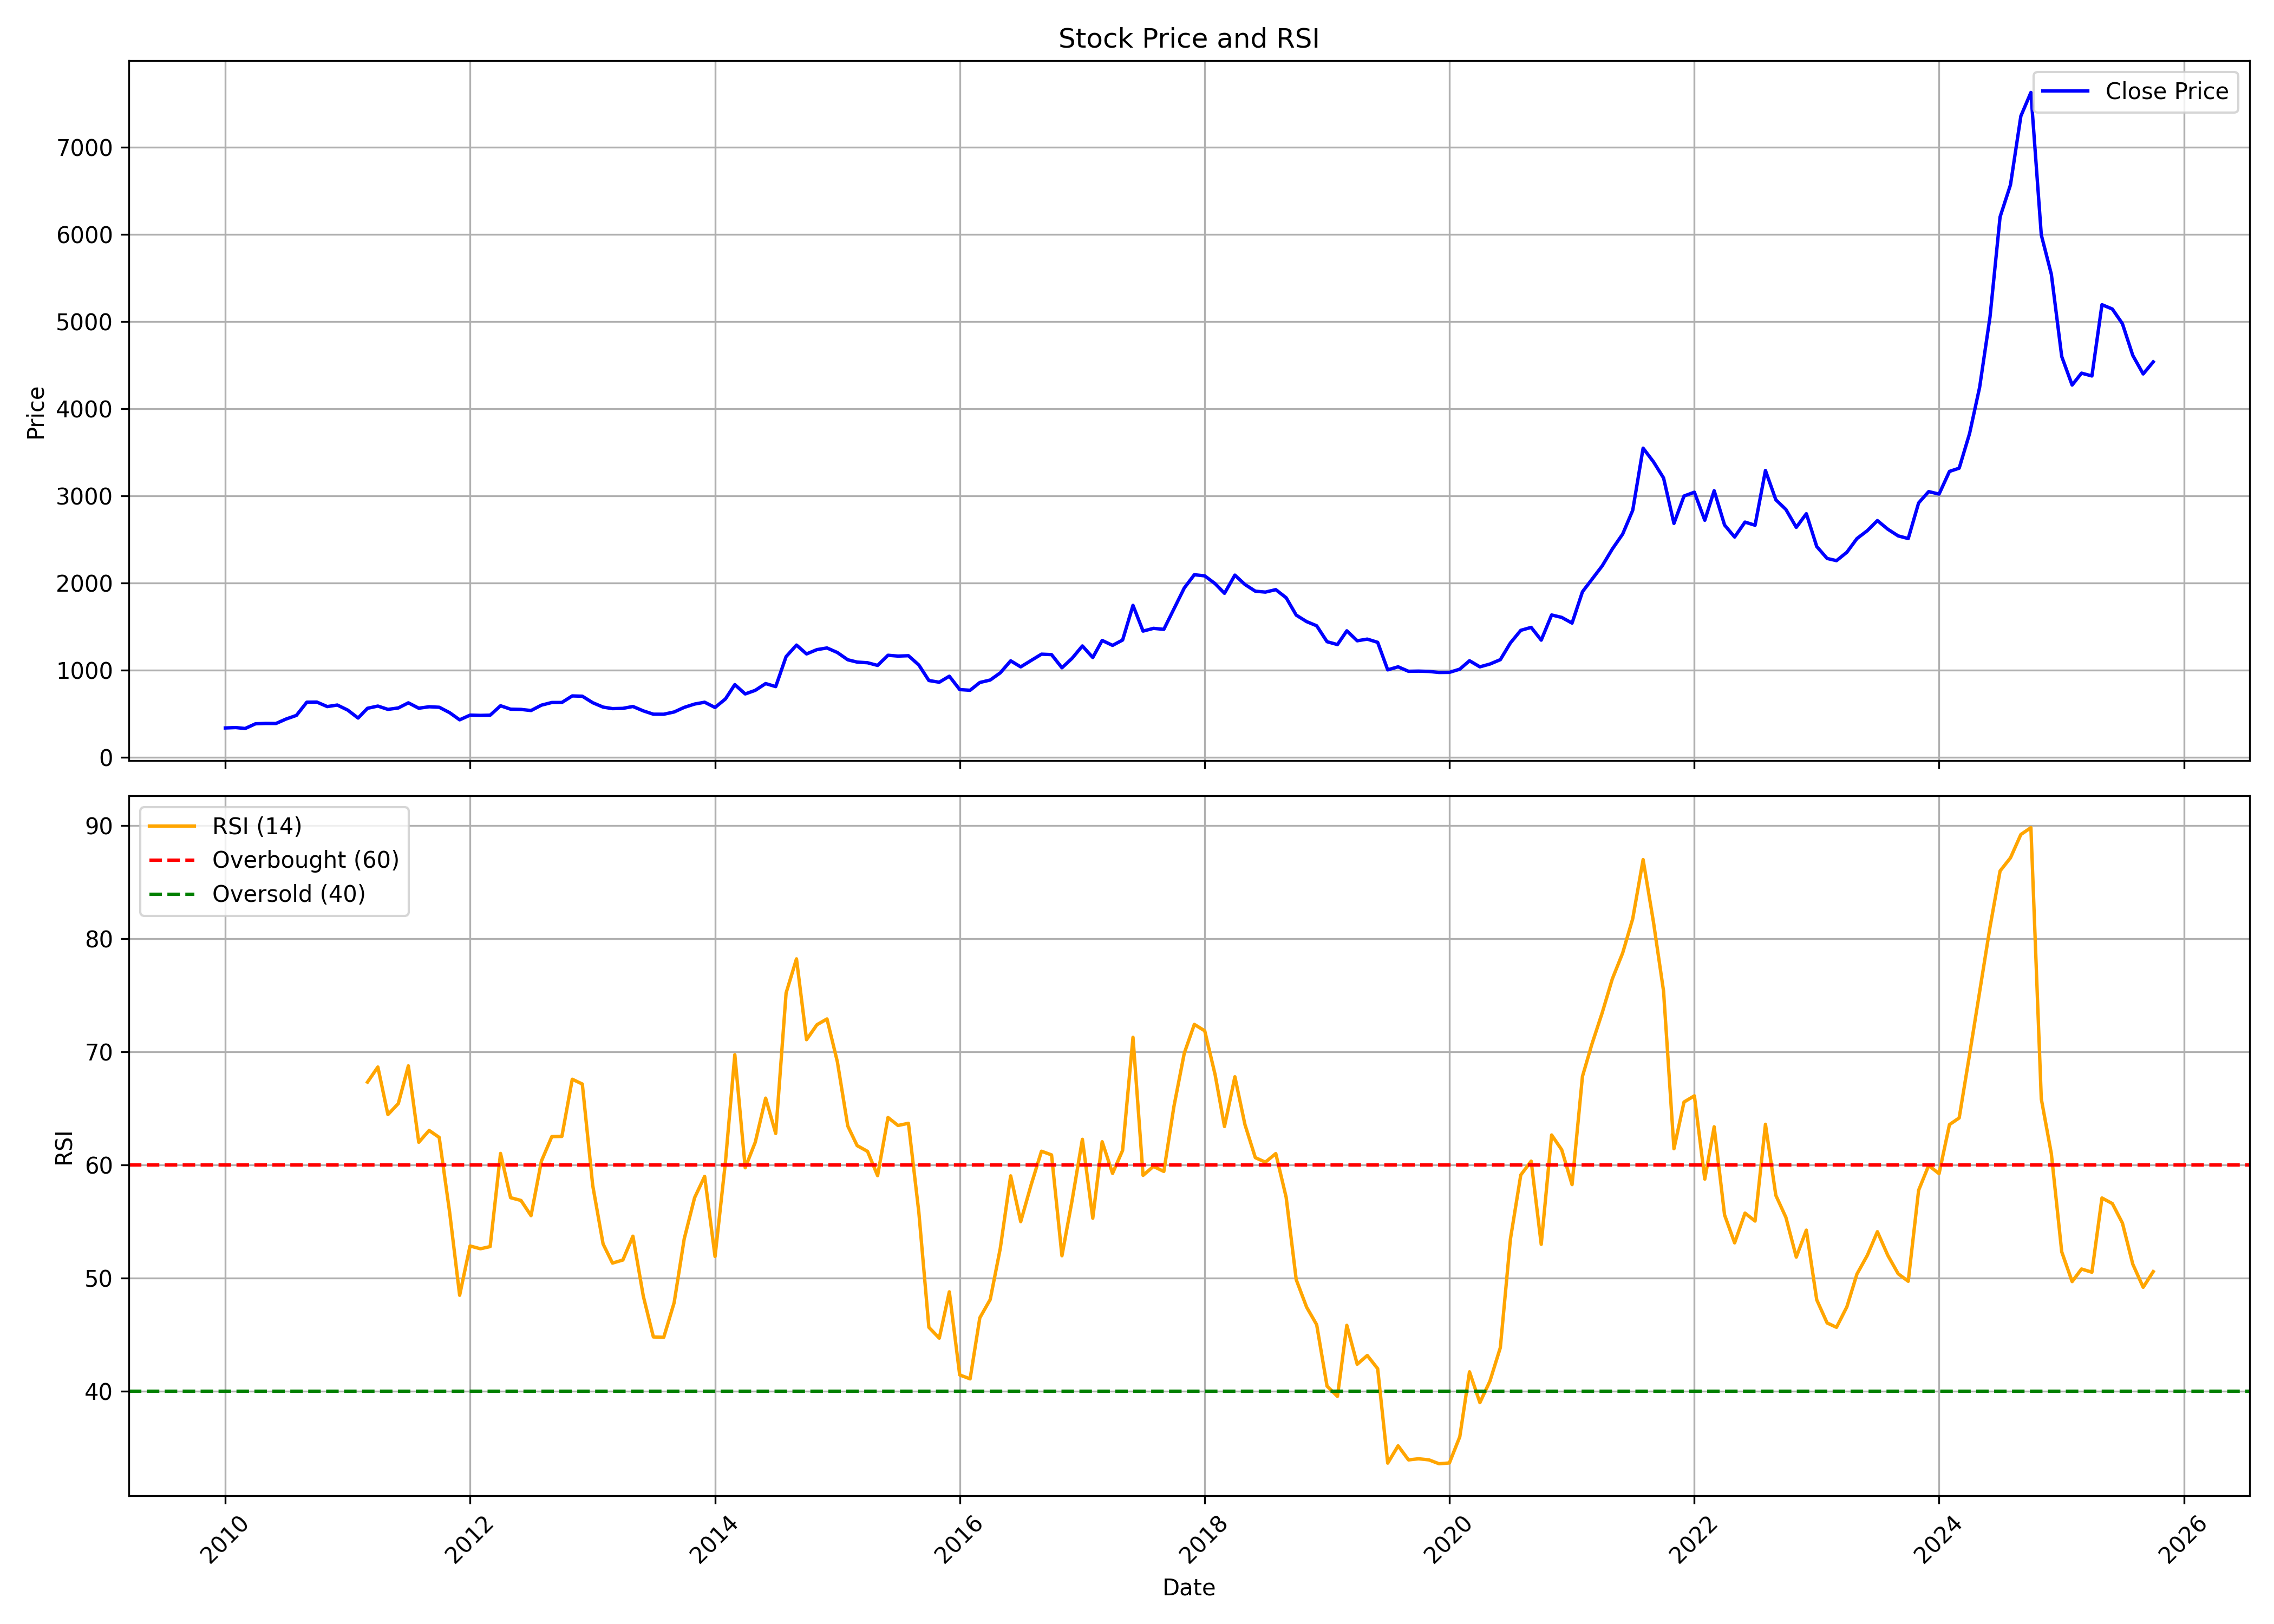

Data behind this chart, as committed beside it:
, date, symbol, open, high, low, close, volume, rsi
0, 2010-01-01, BASF, 383.3, 427.4, 317, 334.3, 2226992, 
1, 2010-02-01, BASF, 333.3, 373.1, 330.6, 338.8, 634688, 
2, 2010-03-01, BASF, 338.8, 366, 326.5, 327.8, 310535, 
3, 2010-04-01, BASF, 332.4, 391.2, 331.5, 382.2, 850918, 
4, 2010-05-01, BASF, 389.8, 406.5, 375, 386, 488445, 
5, 2010-06-01, BASF, 386.2, 406.5, 370.4, 385.5, 404940, 
6, 2010-07-01, BASF, 386.1, 449, 382, 436.4, 2347589, 
7, 2010-08-01, BASF, 449.2, 513.4, 439.6, 478.4, 1528212, 
8, 2010-09-01, BASF, 480.4, 648.1, 477.6, 629.7, 3946236, 
9, 2010-10-01, BASF, 630.2, 663.2, 608.6, 631.1, 656275, 
10, 2010-11-01, BASF, 634, 683, 538.3, 579.4, 340258, 
11, 2010-12-01, BASF, 579.4, 653, 527.6, 597.3, 476432, 
12, 2011-01-01, BASF, 598.2, 629.1, 519.6, 539.4, 90625, 
13, 2011-02-01, BASF, 538.8, 570, 442.7, 448, 657599, 
14, 2011-03-01, BASF, 510.7, 581.2, 440.9, 559.8, 538267, 67.33
15, 2011-04-01, BASF, 561.5, 649.1, 545.7, 585.5, 288172, 68.66
16, 2011-05-01, BASF, 590.6, 598, 532.2, 547.3, 79605, 64.46
17, 2011-06-01, BASF, 555.8, 632.4, 537, 563.7, 514360, 65.43
18, 2011-07-01, BASF, 562.9, 665.5, 562.9, 622.6, 596753, 68.77
19, 2011-08-01, BASF, 626.5, 631.1, 540.7, 560.8, 150976, 62.01
20, 2011-09-01, BASF, 568.3, 612.9, 558.5, 577.3, 138477, 63.06
21, 2011-10-01, BASF, 578.5, 601.2, 555.7, 571.8, 87858, 62.44
22, 2011-11-01, BASF, 566.1, 596.7, 504.1, 510.1, 76222, 55.86
23, 2011-12-01, BASF, 521.3, 524.3, 402.4, 427.6, 101809, 48.49
24, 2012-01-01, BASF, 434.4, 570.9, 402.9, 481.3, 103991, 52.85
25, 2012-02-01, BASF, 477.3, 502.6, 465.9, 478.5, 102251, 52.6
26, 2012-03-01, BASF, 472.7, 506.5, 463, 480.7, 146626, 52.79
27, 2012-04-01, BASF, 482.1, 636, 477.3, 589, 1525062, 61.02
28, 2012-05-01, BASF, 587.1, 600.5, 525.1, 549.6, 160663, 57.12
29, 2012-06-01, BASF, 547.2, 568.6, 532.8, 547.1, 159112, 56.87
30, 2012-07-01, BASF, 548, 594.8, 520.3, 534.2, 160229, 55.53
31, 2012-08-01, BASF, 534.7, 642, 525.3, 595.9, 1648482, 60.35
32, 2012-09-01, BASF, 607.6, 664.8, 600.5, 626.4, 386693, 62.51
33, 2012-10-01, BASF, 632.7, 703.7, 619.7, 626.7, 692164, 62.53
34, 2012-11-01, BASF, 620.7, 719.7, 620.7, 701.8, 273029, 67.58
35, 2012-12-01, BASF, 719.7, 750.4, 674.5, 698.6, 284237, 67.16
36, 2013-01-01, BASF, 693.3, 710.8, 615.9, 624.1, 289362, 58.2
37, 2013-02-01, BASF, 624.5, 634.1, 569.8, 573.5, 104833, 53.02
38, 2013-03-01, BASF, 574.6, 597.1, 538.6, 556.1, 185573, 51.33
39, 2013-04-01, BASF, 566.9, 591.9, 528.7, 559, 265291, 51.6
40, 2013-05-01, BASF, 559, 603.1, 548.6, 580.5, 388727, 53.71
41, 2013-06-01, BASF, 583.2, 590, 516.9, 530.1, 163101, 48.4
42, 2013-07-01, BASF, 533.5, 542.9, 472.8, 492.1, 312503, 44.81
43, 2013-08-01, BASF, 491.9, 517.3, 471.3, 491.8, 264436, 44.77
44, 2013-09-01, BASF, 496.7, 534.4, 481.5, 517.7, 143658, 47.84
45, 2013-10-01, BASF, 518, 578.9, 486.6, 570.2, 237722, 53.47
46, 2013-11-01, BASF, 580.2, 627.1, 547.1, 608.5, 349150, 57.11
47, 2013-12-01, BASF, 609.9, 660.1, 580.9, 629.5, 228026, 59
48, 2014-01-01, BASF, 629.3, 652.5, 533.6, 569.2, 302515, 51.92
49, 2014-02-01, BASF, 572.6, 684.9, 568.7, 667.1, 271561, 60.26
50, 2014-03-01, BASF, 668, 841.3, 668, 831.5, 1258294, 69.76
51, 2014-04-01, BASF, 839.6, 839.6, 714.6, 724.6, 224328, 59.76
52, 2014-05-01, BASF, 724.6, 792.8, 681.1, 765.8, 673880, 62.02
53, 2014-06-01, BASF, 793.7, 884.3, 787.6, 843.7, 377042, 65.91
54, 2014-07-01, BASF, 860.2, 876.1, 783.2, 808.7, 402482, 62.79
55, 2014-08-01, BASF, 813.2, 1254, 782.2, 1153, 1515941, 75.21
56, 2014-09-01, BASF, 1176, 1351, 1109, 1285, 966043, 78.22
57, 2014-10-01, BASF, 1293, 1349, 1138, 1184, 421380, 71.08
58, 2014-11-01, BASF, 1173, 1322, 1150, 1233, 344218, 72.4
59, 2014-12-01, BASF, 1223, 1347, 980, 1252, 394098, 72.91
... 130 more rows
